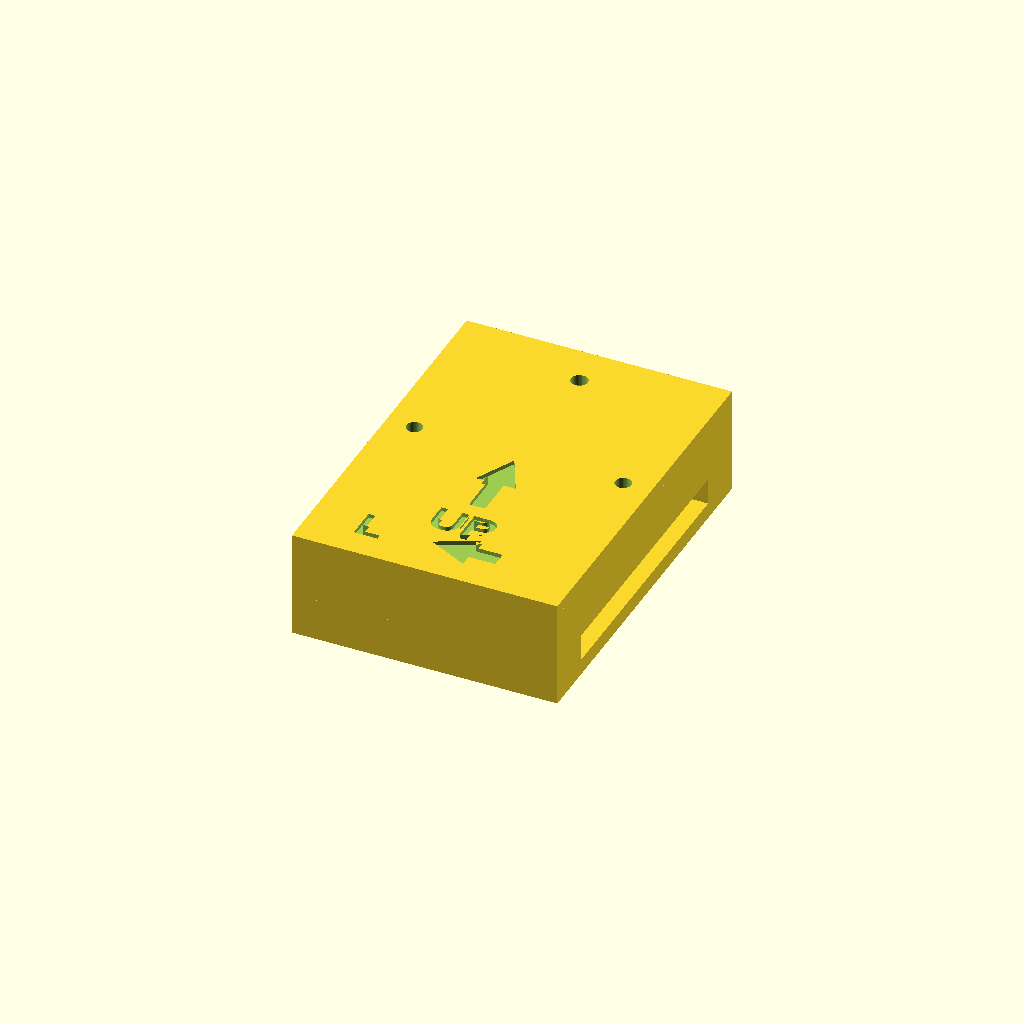
Cell 1: rendered with the file's own defaults.
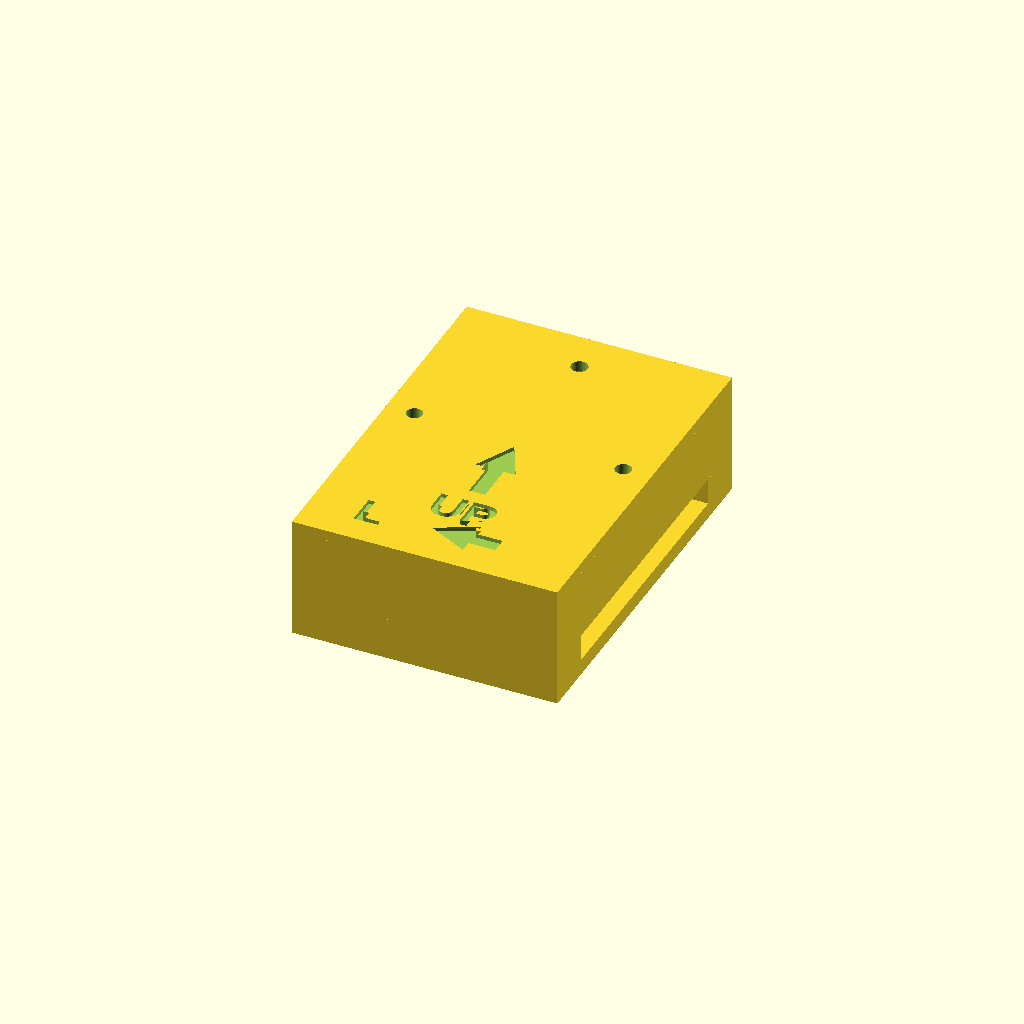
Cell 2: the same model with brd_parts_h = 6.6.
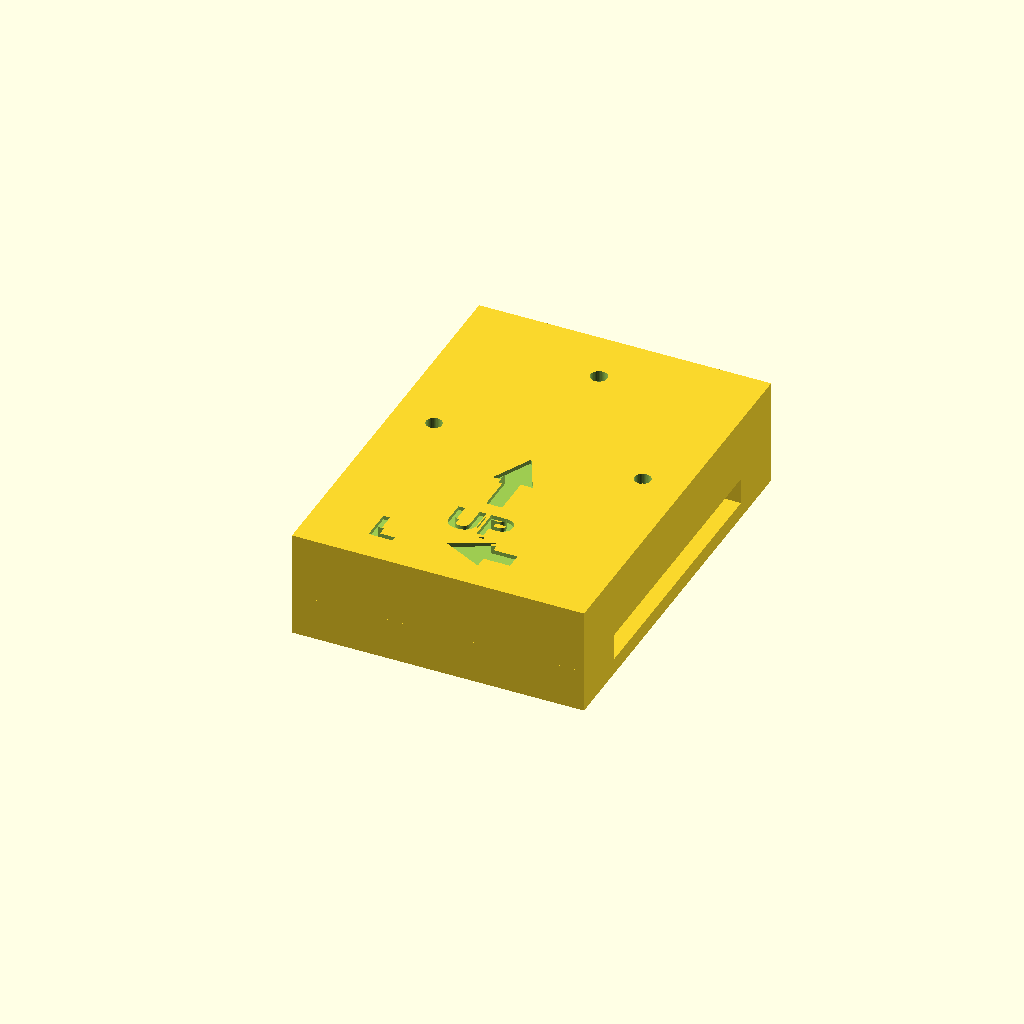
Cell 3 — wall set to 4, the other parameters unchanged.
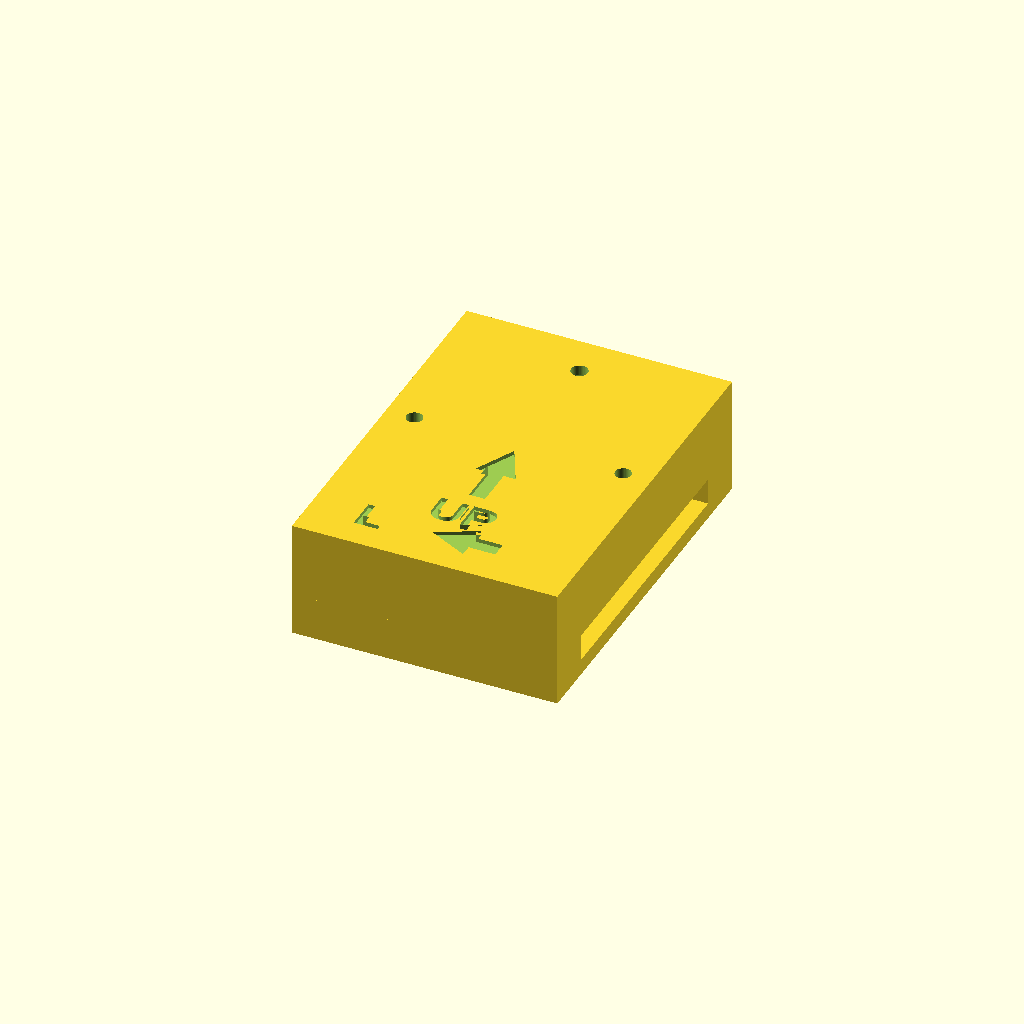
Cell 4: the same model with floor_t = 3.2.
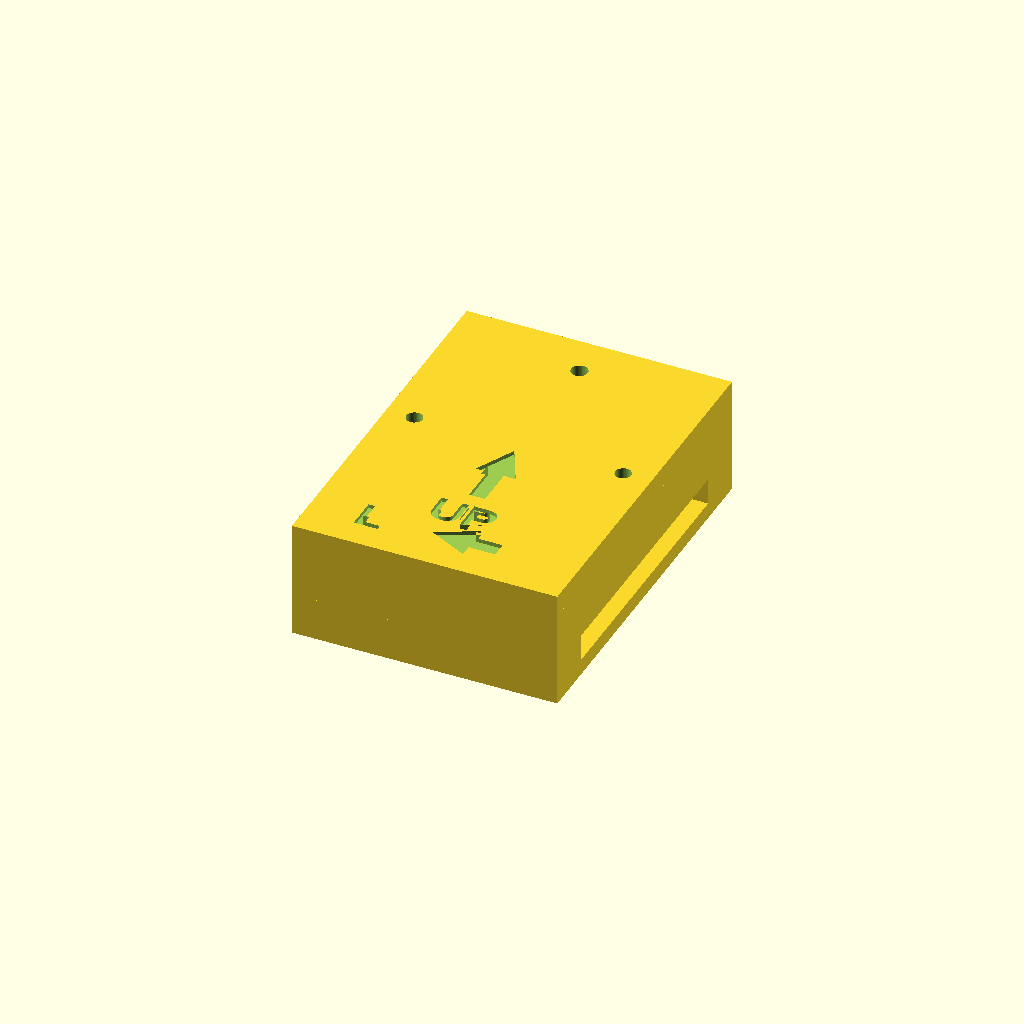
Cell 5: the same model with lid_t = 3.2.
All cells are drawn from one camera (rotation 55°, 0°, 25°, orthographic, colour scheme Cornfield), so only the parameter changes between them.
Source of the model, balance_band/hardware/case.scad:
// Balance Band — waist case, parametric FIRST DRAFT (2026-09-23)
// NOT rendered or test-printed. A starting point for the final design (Claude Design).
//
// Worn on a belt over the lower back (L3–L5). Frame used here, seen from BEHIND the person:
//   +X = along the belt, toward the person's RIGHT      (so the person's LEFT is -X)
//   +Y = UP
//   +Z = away from the body (z = 0 is the back plate that touches the person)
//
// Two parts:
//   base : back plate + belt tunnel + body with battery bay, board bay, switch slot, USB-C opening
//   lid  : closes the body; 2 x M2 screws; LED window; engraved "UP" and "L" arrows
//
// Inside: the LiPo lies in the lower bay, the XIAO board lies FLAT on the floor of the upper bay
// (so its IMU is flat and rigid), USB-C pointing UP through the top wall.

part = "all";          // "base", "lid" or "all" (assembled view)
$fn = 40;

// ---------------- parts that go inside (measure yours and adjust) ----------------
bat = [35, 25, 5.5];   // LiPo "502535": X (along belt), Y (up), Z (thickness) incl. protection board
brd = [17.8, 21, 1.2]; // Seeed XIAO nRF52840 Sense PCB: X, Y, thickness; USB-C on its +Y (top) edge
brd_parts_h = 3.3;     // tallest part on top of the board (the USB-C socket)
usb = [10, 4.5];       // USB-C opening in the top wall: width (X), height (Z) above the floor
sw  = [9, 4];          // slide-switch slot in the left (-X) wall: length (Y), height (Z)
led_d = 2.5;           // LED window diameter in the lid
led_off = [0, -4];     // LED position relative to the board's top-centre edge (X, Y)

// ---------------- case ----------------
wall = 2;              // side walls
floor_t = 1.6;         // floor of the body
lid_t = 1.6;           // lid plate
lip_h = 2;             // lid lip that drops into the body
lip_t = 1.2;           // lid lip wall thickness
clr = 0.4;             // fit clearance
gap_y = 5;             // band between battery bay and board bay (holds the two screw bosses)
boss_d = 4.5;          // screw boss diameter
screw_pilot = 1.8;     // pilot hole for M2 self-tapping screws
screw_clear = 2.4;     // clearance hole in the lid
engrave = 0.6;         // depth of the engraved arrows / letters

// ---------------- belt ----------------
belt_w = 40;           // belt (webbing) width. 40 mm non-stretch webbing
belt_gap = 4;          // belt thickness + slack; the tunnel the belt passes through
back_t = 2.4;          // back plate (touches the person)

// ---------------- derived ----------------
inner = [bat[0] + 2*clr,
         bat[1] + gap_y + brd[1] + 3*clr,
         max(bat[2], brd[2] + brd_parts_h) + 1];
outer = [inner[0] + 2*wall, inner[1] + 2*wall, floor_t + inner[2]];
z0 = back_t + belt_gap;                         // bottom of the body
bridge = (outer[1] - belt_w - 2*clr) / 2;       // top/bottom bridges that close the belt tunnel
assert(bridge >= 3, "belt too wide for this case height: raise inner Y or use narrower webbing");

bat_y0 = wall + clr;                            // battery bay starts
boss_y = wall + bat[1] + 2*clr + gap_y/2;       // screw bosses sit in the band between bays
boss_xy = [[wall + boss_d/2, boss_y], [outer[0] - wall - boss_d/2, boss_y]];
brd_x0 = outer[0]/2 - brd[0]/2;                 // board centred along X
brd_y0 = outer[1] - wall - clr - brd[1];        // board pushed to the top wall (USB-C at the opening)

module base() {
    difference() {
        union() {
            translate([0, 0, z0]) cube(outer);                      // body
            cube([outer[0], outer[1], back_t]);                     // back plate
            cube([outer[0], bridge, z0]);                           // bottom bridge of belt tunnel
            translate([0, outer[1] - bridge, 0]) cube([outer[0], bridge, z0]);   // top bridge
        }
        translate([wall, wall, z0 + floor_t]) cube([inner[0], inner[1], inner[2] + 1]);   // cavity
        translate([outer[0]/2 - usb[0]/2, outer[1] - wall - 1, z0 + floor_t])             // USB-C
            cube([usb[0], wall + 2, usb[1]]);
        translate([-1, bat_y0 + bat[1]/2 - sw[0]/2, z0 + floor_t + 1])                     // switch
            cube([wall + 2, sw[0], sw[1]]);
    }
    // screw bosses
    for (p = boss_xy) translate([p[0], p[1], z0 + floor_t])
        difference() {
            cylinder(d = boss_d, h = inner[2]);
            translate([0, 0, 1]) cylinder(d = screw_pilot, h = inner[2]);
        }
    // low frame that locates the board (open at the top for the USB-C); fix board with foam tape
    translate([0, 0, z0 + floor_t])
        difference() {
            translate([brd_x0 - clr - 1, brd_y0 - clr - 1, 0]) cube([brd[0] + 2*clr + 2, brd[1] + clr + 1, 2]);
            translate([brd_x0 - clr, brd_y0 - clr, -1]) cube([brd[0] + 2*clr, brd[1] + 2*clr + 2, 4]);
        }
}

module arrow(len = 12, shaft = 2.4, head = 6) {       // points +Y, starts at origin
    polygon([[-shaft/2, 0], [shaft/2, 0], [shaft/2, len - head], [head/2, len - head],
             [0, len], [-head/2, len - head], [-shaft/2, len - head]]);
}

module lid() {
    difference() {
        union() {
            cube([outer[0], outer[1], lid_t]);
            translate([wall + clr, wall + clr, -lip_h])
                difference() {
                    cube([inner[0] - 2*clr, inner[1] - 2*clr, lip_h]);
                    translate([lip_t, lip_t, -1]) cube([inner[0] - 2*clr - 2*lip_t, inner[1] - 2*clr - 2*lip_t, lip_h + 2]);
                }
        }
        for (p = boss_xy) {
            translate([p[0], p[1], -lip_h - 1]) cylinder(d = screw_clear, h = lid_t + lip_h + 2);
            translate([p[0], p[1], -lip_h - 1]) cylinder(d = boss_d + 2*clr, h = lip_h + 1);   // lip clears bosses
        }
        translate([outer[0]/2 + led_off[0], outer[1] - wall - clr + led_off[1], -lip_h - 1])       // LED window
            cylinder(d = led_d, h = lid_t + lip_h + 2);
        // engraved marks on the outer face: UP arrow (+Y) and L arrow (person's left = -X)
        translate([0, 0, lid_t - engrave]) linear_extrude(engrave + 1) {
            translate([outer[0]/2, outer[1]*0.30]) arrow();
            translate([outer[0]/2, outer[1]*0.30 - 7]) text("UP", size = 5, halign = "center",
                                                               font = "Liberation Sans:style=Bold");
            translate([outer[0]/2 + 8, outer[1]*0.12]) rotate(90) arrow(len = 10);
            translate([outer[0]/2 - 11, outer[1]*0.12 - 2.5]) text("L", size = 5, halign = "center",
                                                                   font = "Liberation Sans:style=Bold");
        }
    }
}

if (part == "base") base();
if (part == "lid") translate([0, 0, lid_t]) mirror([0, 0, 1]) lid();     // outer face down on the bed
if (part == "all") { base(); translate([0, 0, z0 + outer[2]]) lid(); }

echo(str("Outer size (X along belt, Y up, Z depth incl. belt tunnel): ",
         outer[0], " x ", outer[1], " x ", z0 + outer[2] + lid_t, " mm"));
Customizer parameters (derived from the source; name, type, default, range or options):
part: string, default "all"
bat: vector, default [35, 25, 5.5]
brd: vector, default [17.8, 21, 1.2]
brd_parts_h: number, default 3.3
usb: vector, default [10, 4.5]
sw: vector, default [9, 4]
led_d: number, default 2.5
led_off: vector, default [0, -4]
wall: number, default 2
floor_t: number, default 1.6
lid_t: number, default 1.6
lip_h: number, default 2
lip_t: number, default 1.2
clr: number, default 0.4
gap_y: number, default 5
boss_d: number, default 4.5
screw_pilot: number, default 1.8
screw_clear: number, default 2.4
engrave: number, default 0.6
belt_w: number, default 40
belt_gap: number, default 4
back_t: number, default 2.4
